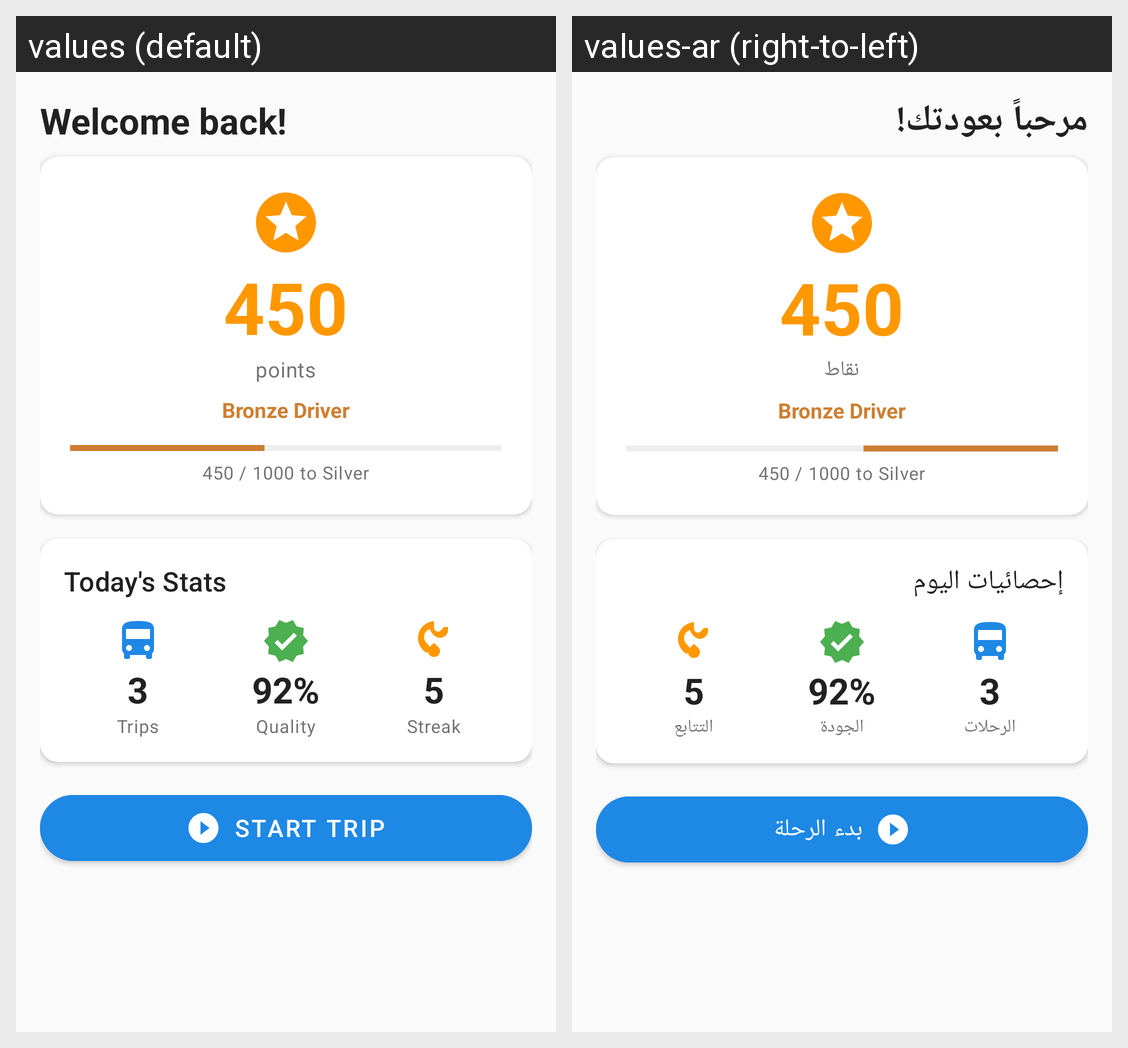

Here is an Android app screen in its default locale and in the app's own translations. Write out the translated-string differences for the strings that appear on this screen.
Android screen res/layout/fragment_home.xml rendered under 2 locales, left to right: values (default), values-ar (right-to-left). Device: Nexus 5 (rendered at 1080×1920; each locale shown at half size, 540×960, under a caption strip naming it); theme Theme.DNerveDriver.
Strings drawn on this screen, with the default value and each locale's value (text and hints the layout hard-codes, and strings that could not be matched under every locale, appear in the picture but are not listed):

home_welcome
  values: Welcome back!
  values-ar: مرحباً بعودتك!

home_points_label
  values: points
  values-ar: نقاط

home_today_stats
  values: Today's Stats
  values-ar: إحصائيات اليوم

stats_trips
  values: Trips
  values-ar: الرحلات

stats_quality
  values: Quality
  values-ar: الجودة

stats_streak
  values: Streak
  values-ar: التتابع

trip_start
  values: Start Trip
  values-ar: بدء الرحلة
